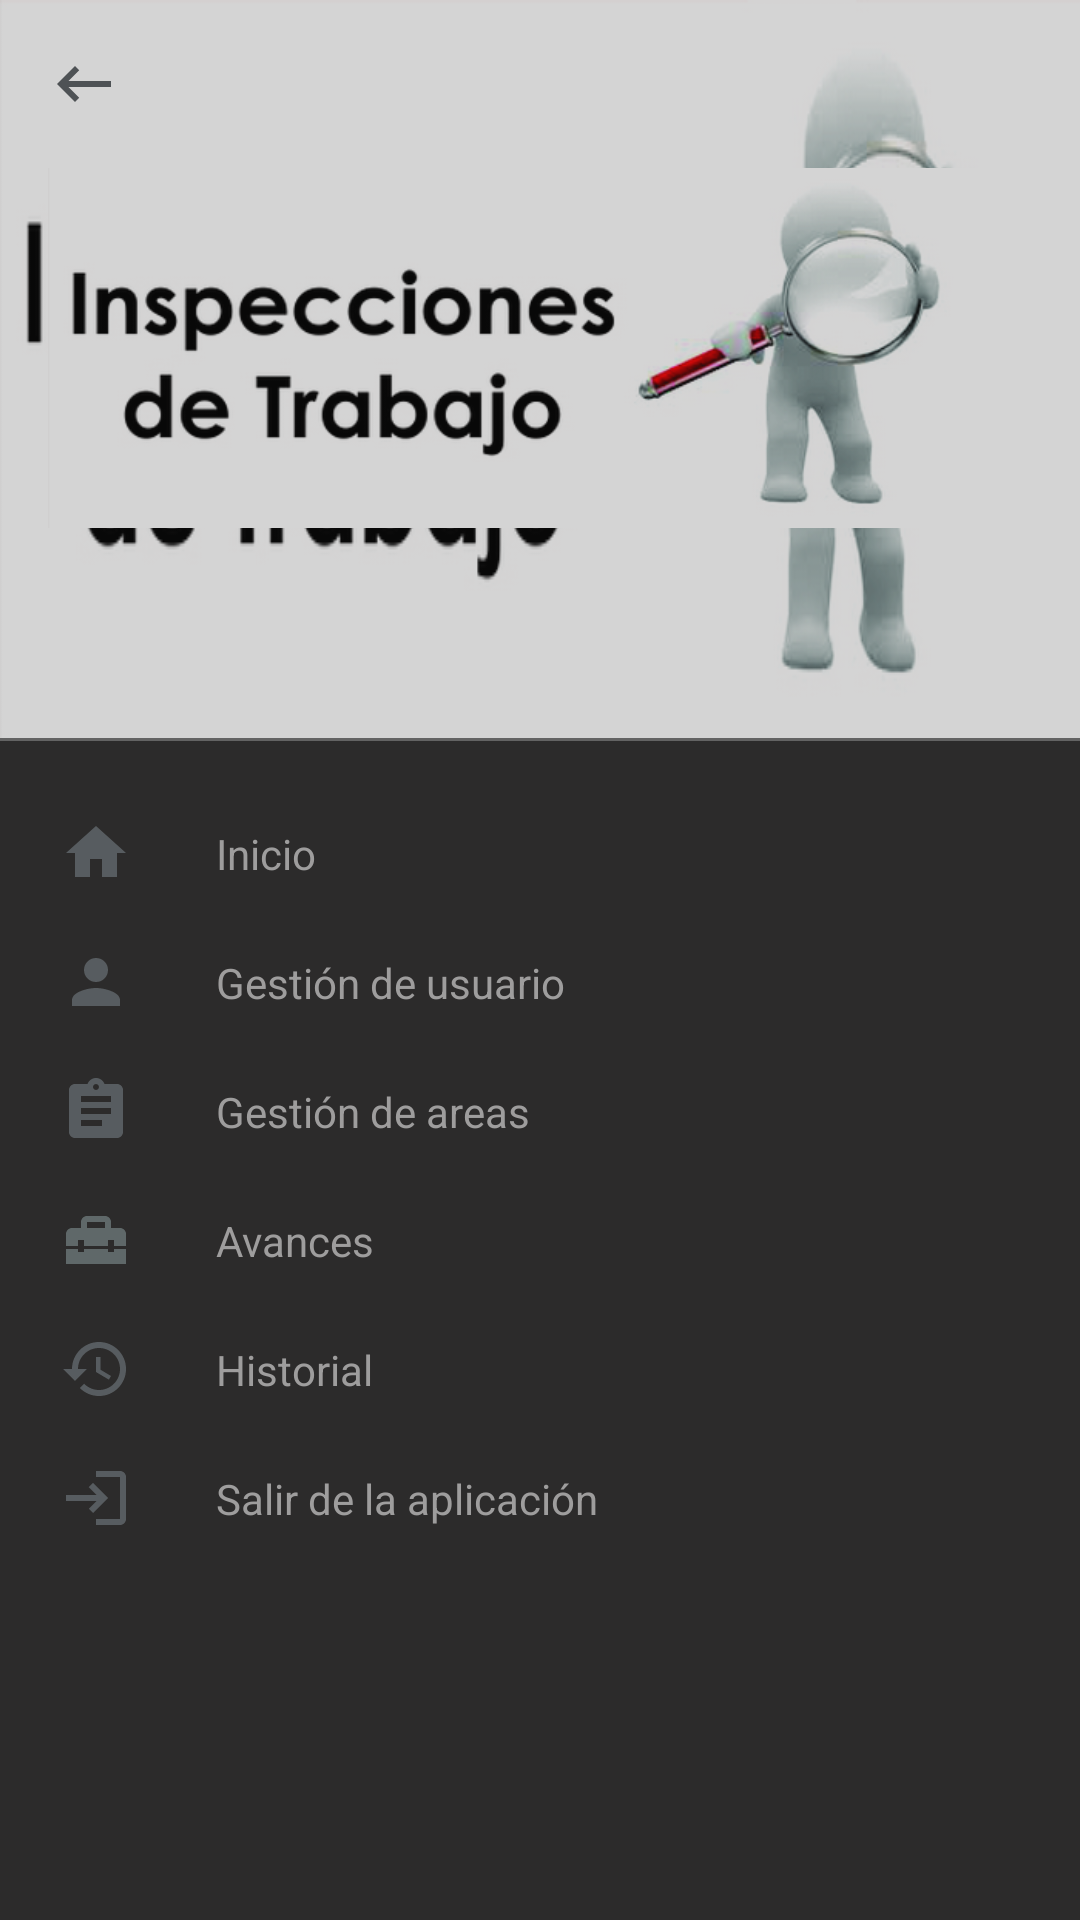

This screen was rendered from an Android layout file. Write that file and the resources it references.
<!-- AndroidManifest.xml: application theme Theme.MaterialComponents.DayNight.NoActionBar -->
<!-- res/layout/main_nav_drawer.xml -->
<?xml version="1.0" encoding="utf-8"?>
<LinearLayout xmlns:android="http://schemas.android.com/apk/res/android"
    android:layout_width="match_parent"
    android:layout_height="match_parent"
    android:background="#2C2B2B"
    android:orientation="vertical">

    <ScrollView
        android:layout_width="match_parent"
        android:layout_height="wrap_content">

        <LinearLayout
            android:layout_width="match_parent"
            android:layout_height="wrap_content"
            android:orientation="vertical">

            
            <LinearLayout
                android:layout_width="match_parent"
                android:layout_height="wrap_content"
                android:background="@drawable/inspeccion"
                android:alpha="0.8"
                android:orientation="vertical">

                
                <ImageView
                    android:id="@+id/ivMainBack"
                    android:layout_width="wrap_content"
                    android:layout_height="wrap_content"
                    android:layout_marginTop="16dp"
                    android:layout_marginLeft="16dp"
                    android:src="@drawable/ic_return"/>

                <LinearLayout
                    android:layout_width="match_parent"
                    android:layout_height="wrap_content"
                    android:orientation="vertical">

                    <ImageView
                        android:id="@+id/ivLogo"
                        android:layout_width="wrap_content"
                        android:layout_height="120dp"
                        android:layout_margin="16dp"
                        android:layout_alignParentLeft="true"
                        android:layout_alignParentRight="true"
                        android:scaleType="centerCrop"
                        android:src="@drawable/inspeccion"/>

                </LinearLayout>

            </LinearLayout>

            
            <View
                android:layout_width="match_parent"
                android:layout_height="1dp"
                android:layout_marginBottom="16dp"
                android:background="#636363"/>

            
            <LinearLayout
                android:id="@+id/lyHome"
                android:layout_width="match_parent"
                android:layout_height="wrap_content"
                android:paddingLeft="20dp"
                android:orientation="horizontal"
                android:gravity="center_vertical">


                
                <ImageView
                    android:layout_width="wrap_content"
                    android:layout_height="wrap_content"
                    android:src="@drawable/ic_home"/>


                
                <TextView
                    android:layout_width="0dp"
                    android:layout_height="wrap_content"
                    android:layout_weight="1"
                    android:text="Inicio"
                    android:textColor="#9E9D9D"
                    android:padding="12dp"
                    android:layout_marginStart="16dp"/>

            </LinearLayout>

            
            <LinearLayout
                android:id="@+id/lyUser"
                android:layout_width="match_parent"
                android:layout_height="wrap_content"
                android:paddingLeft="20dp"
                android:orientation="horizontal"
                android:gravity="center_vertical">

                
                <ImageView
                    android:layout_width="wrap_content"
                    android:layout_height="wrap_content"
                    android:src="@drawable/ic_person"/>

                
                <TextView
                    android:layout_width="0dp"
                    android:layout_height="wrap_content"
                    android:layout_weight="1"
                    android:textColor="#9E9D9D"
                    android:text="Gestión de usuario"
                    android:padding="12dp"
                    android:layout_marginStart="16dp"/>

            </LinearLayout>

            
            <LinearLayout
                android:id="@+id/lyArea"
                android:layout_width="match_parent"
                android:layout_height="wrap_content"
                android:paddingLeft="20dp"
                android:orientation="horizontal"
                android:gravity="center_vertical">


                
                <ImageView
                    android:layout_width="wrap_content"
                    android:layout_height="wrap_content"
                    android:src="@drawable/ic_assigment"/>


                
                <TextView
                    android:layout_width="0dp"
                    android:layout_height="wrap_content"
                    android:layout_weight="1"
                    android:textColor="#9E9D9D"
                    android:text="Gestión de areas"
                    android:padding="12dp"
                    android:layout_marginStart="16dp"/>

            </LinearLayout>

            
            <LinearLayout
                android:id="@+id/lyWork"
                android:layout_width="match_parent"
                android:layout_height="wrap_content"
                android:paddingLeft="20dp"
                android:orientation="horizontal"
                android:gravity="center_vertical">


                
                <ImageView
                    android:layout_width="wrap_content"
                    android:layout_height="wrap_content"
                    android:src="@drawable/ic_work"/>


                
                <TextView
                    android:layout_width="0dp"
                    android:layout_height="wrap_content"
                    android:layout_weight="1"
                    android:textColor="#9E9D9D"
                    android:text="Avances"
                    android:padding="12dp"
                    android:layout_marginStart="16dp"/>

            </LinearLayout>

            
            <LinearLayout
                android:id="@+id/lyHistory"
                android:layout_width="match_parent"
                android:layout_height="wrap_content"
                android:paddingLeft="20dp"
                android:orientation="horizontal"
                android:gravity="center_vertical">


                
                <ImageView
                    android:layout_width="wrap_content"
                    android:layout_height="wrap_content"
                    android:src="@drawable/ic_history"/>


                
                <TextView
                    android:layout_width="0dp"
                    android:layout_height="wrap_content"
                    android:layout_weight="1"
                    android:textColor="#9E9D9D"
                    android:text="Historial"
                    android:padding="12dp"
                    android:layout_marginStart="16dp"/>

            </LinearLayout>

            
            <LinearLayout
                android:id="@+id/lyLogout"
                android:layout_width="match_parent"
                android:layout_height="wrap_content"
                android:paddingLeft="20dp"
                android:paddingRight="20dp"
                android:orientation="horizontal"
                android:gravity="center_vertical">


                
                <ImageView
                    android:layout_width="wrap_content"
                    android:layout_height="wrap_content"
                    android:src="@drawable/ic_logout"/>


                
                <TextView
                    android:layout_width="0dp"
                    android:layout_height="wrap_content"
                    android:layout_weight="1"
                    android:textColor="#9E9D9D"
                    android:text="Salir de la aplicación"
                    android:padding="12dp"
                    android:layout_marginStart="16dp"/>

            </LinearLayout>

        </LinearLayout>

    </ScrollView>

</LinearLayout>
<!-- resources referenced by this layout -->
<resources>
  <!-- drawable ic_assigment (drawable) -->
  <vector android:autoMirrored="true" android:height="24dp"
      android:tint="#575C60" android:viewportHeight="24"
      android:viewportWidth="24" android:width="24dp" xmlns:android="http://schemas.android.com/apk/res/android">
      <path android:fillColor="@android:color/white" android:pathData="M19,3h-4.18C14.4,1.84 13.3,1 12,1c-1.3,0 -2.4,0.84 -2.82,2L5,3c-1.1,0 -2,0.9 -2,2v14c0,1.1 0.9,2 2,2h14c1.1,0 2,-0.9 2,-2L21,5c0,-1.1 -0.9,-2 -2,-2zM12,3c0.55,0 1,0.45 1,1s-0.45,1 -1,1 -1,-0.45 -1,-1 0.45,-1 1,-1zM14,17L7,17v-2h7v2zM17,13L7,13v-2h10v2zM17,9L7,9L7,7h10v2z"/>
  </vector>
  <!-- drawable ic_history (drawable) -->
  <vector android:height="24dp" android:tint="#575C60"
      android:viewportHeight="24" android:viewportWidth="24"
      android:width="24dp" xmlns:android="http://schemas.android.com/apk/res/android">
      <path android:fillColor="@android:color/white" android:pathData="M13,3c-4.97,0 -9,4.03 -9,9L1,12l3.89,3.89 0.07,0.14L9,12L6,12c0,-3.87 3.13,-7 7,-7s7,3.13 7,7 -3.13,7 -7,7c-1.93,0 -3.68,-0.79 -4.94,-2.06l-1.42,1.42C8.27,19.99 10.51,21 13,21c4.97,0 9,-4.03 9,-9s-4.03,-9 -9,-9zM12,8v5l4.28,2.54 0.72,-1.21 -3.5,-2.08L13.5,8L12,8z"/>
  </vector>
  <!-- drawable ic_home (drawable) -->
  <vector android:height="24dp" android:tint="#575C60"
      android:viewportHeight="24" android:viewportWidth="24"
      android:width="24dp" xmlns:android="http://schemas.android.com/apk/res/android">
      <path android:fillColor="@android:color/white" android:pathData="M10,20v-6h4v6h5v-8h3L12,3 2,12h3v8z"/>
  </vector>
  <!-- drawable ic_logout (drawable) -->
  <vector android:height="24dp" android:tint="#575C60"
      android:viewportHeight="24" android:viewportWidth="24"
      android:width="24dp" xmlns:android="http://schemas.android.com/apk/res/android">
      <path android:fillColor="@android:color/white" android:pathData="M11,7L9.6,8.4l2.6,2.6H2v2h10.2l-2.6,2.6L11,17l5,-5L11,7zM20,19h-8v2h8c1.1,0 2,-0.9 2,-2V5c0,-1.1 -0.9,-2 -2,-2h-8v2h8V19z"/>
  </vector>
  <!-- drawable ic_person (drawable) -->
  <vector android:height="24dp" android:tint="#575C60"
      android:viewportHeight="24" android:viewportWidth="24"
      android:width="24dp" xmlns:android="http://schemas.android.com/apk/res/android">
      <path android:fillColor="@android:color/white" android:pathData="M12,12c2.21,0 4,-1.79 4,-4s-1.79,-4 -4,-4 -4,1.79 -4,4 1.79,4 4,4zM12,14c-2.67,0 -8,1.34 -8,4v2h16v-2c0,-2.66 -5.33,-4 -8,-4z"/>
  </vector>
  <!-- drawable ic_return (drawable) -->
  <vector android:height="24dp" android:tint="#575C60"
      android:viewportHeight="24" android:viewportWidth="24"
      android:width="24dp" xmlns:android="http://schemas.android.com/apk/res/android">
      <path android:fillColor="@android:color/white" android:pathData="M21,11H6.83l3.58,-3.59L9,6l-6,6 6,6 1.41,-1.41L6.83,13H21z"/>
  </vector>
  <!-- drawable ic_work (drawable) -->
  <vector android:height="24dp" android:tint="#5F6869"
      android:viewportHeight="24" android:viewportWidth="24"
      android:width="24dp" xmlns:android="http://schemas.android.com/apk/res/android">
      <path android:fillColor="@android:color/white" android:pathData="M18,16l-2,0l0,-1l-8,0l0,1l-2,0l0,-1l-4,0l0,5l20,0l0,-5l-4,0z"/>
      <path android:fillColor="@android:color/white" android:pathData="M20,8h-3V6c0,-1.1 -0.9,-2 -2,-2H9C7.9,4 7,4.9 7,6v2H4c-1.1,0 -2,0.9 -2,2v4h4v-2h2v2h8v-2h2v2h4v-4C22,8.9 21.1,8 20,8zM15,8H9V6h6V8z"/>
  </vector>
  <!-- drawable inspeccion: png bitmap (drawable-v24, 69464 bytes) -->
</resources>
